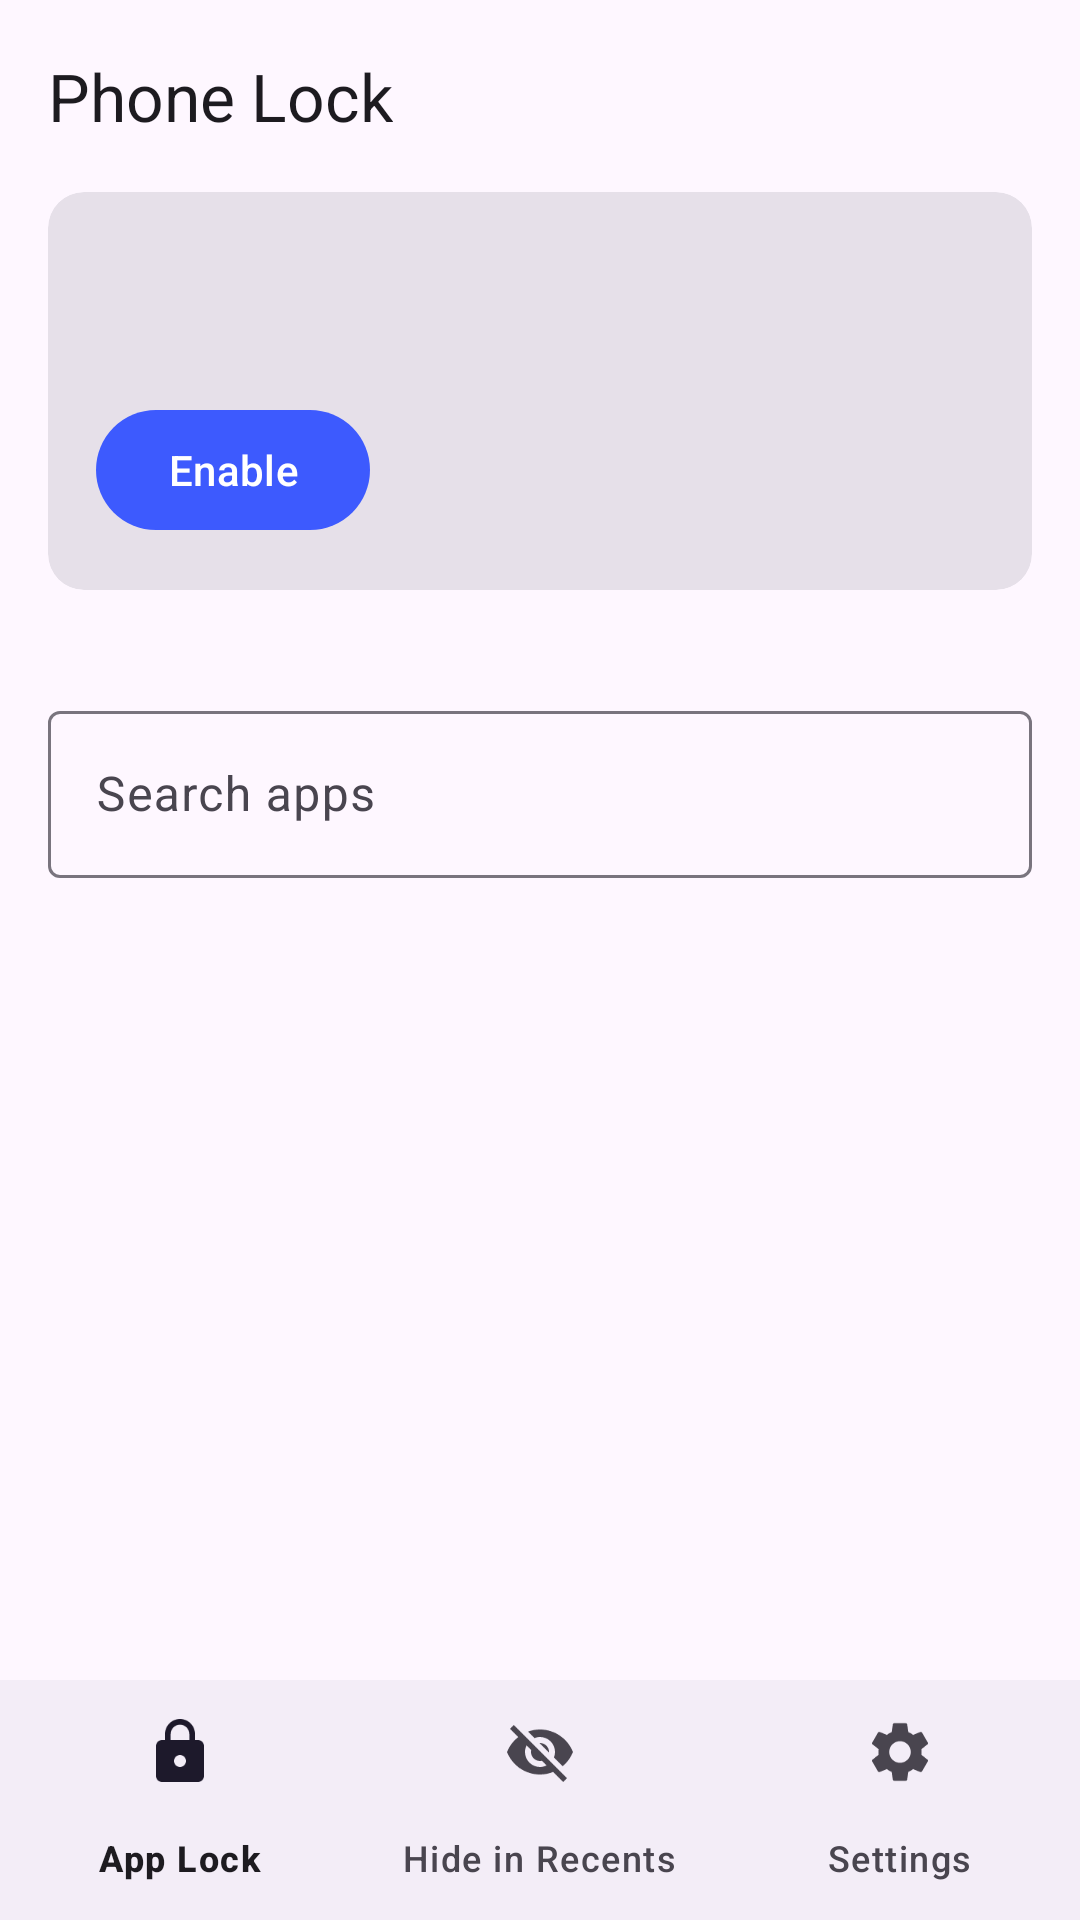

The Android layout XML behind this screen, and the referenced resources:
<!-- AndroidManifest.xml: application theme Theme.PhoneLock -->
<!-- res/layout/activity_main.xml -->
<?xml version="1.0" encoding="utf-8"?>
<LinearLayout xmlns:android="http://schemas.android.com/apk/res/android"
    xmlns:app="http://schemas.android.com/apk/res-auto"
    android:id="@+id/root"
    android:layout_width="match_parent"
    android:layout_height="match_parent"
    android:fitsSystemWindows="true"
    android:orientation="vertical">

    <com.google.android.material.appbar.MaterialToolbar
        android:id="@+id/toolbar"
        android:layout_width="match_parent"
        android:layout_height="?attr/actionBarSize"
        app:title="@string/app_name" />

    <com.google.android.material.card.MaterialCardView
        android:id="@+id/serviceCard"
        style="?attr/materialCardViewFilledStyle"
        android:layout_width="match_parent"
        android:layout_height="wrap_content"
        android:layout_marginHorizontal="16dp"
        android:layout_marginBottom="8dp">

        <LinearLayout
            android:layout_width="match_parent"
            android:layout_height="wrap_content"
            android:orientation="vertical"
            android:padding="16dp">

            <TextView
                android:id="@+id/serviceTitle"
                android:layout_width="wrap_content"
                android:layout_height="wrap_content"
                android:textAppearance="?attr/textAppearanceTitleMedium" />

            <TextView
                android:id="@+id/serviceBody"
                android:layout_width="wrap_content"
                android:layout_height="wrap_content"
                android:layout_marginTop="4dp"
                android:textAppearance="?attr/textAppearanceBodyMedium" />

            <com.google.android.material.button.MaterialButton
                android:id="@+id/enableButton"
                android:layout_width="wrap_content"
                android:layout_height="wrap_content"
                android:layout_marginTop="8dp"
                android:text="@string/enable" />
        </LinearLayout>
    </com.google.android.material.card.MaterialCardView>

    <LinearLayout
        android:id="@+id/appsSection"
        android:layout_width="match_parent"
        android:layout_height="0dp"
        android:layout_weight="1"
        android:orientation="vertical">

    <TextView
        android:id="@+id/tabHint"
        android:layout_width="match_parent"
        android:layout_height="wrap_content"
        android:layout_marginHorizontal="16dp"
        android:textAppearance="?attr/textAppearanceBodyMedium" />

    <com.google.android.material.textfield.TextInputLayout
        style="?attr/textInputOutlinedStyle"
        android:layout_width="match_parent"
        android:layout_height="wrap_content"
        android:layout_marginHorizontal="16dp"
        android:layout_marginTop="8dp"
        android:hint="@string/search_hint">

        <com.google.android.material.textfield.TextInputEditText
            android:id="@+id/search"
            android:layout_width="match_parent"
            android:layout_height="wrap_content"
            android:imeOptions="actionSearch"
            android:inputType="text"
            android:maxLines="1" />
    </com.google.android.material.textfield.TextInputLayout>

    <FrameLayout
        android:layout_width="match_parent"
        android:layout_height="0dp"
        android:layout_weight="1">

        <androidx.recyclerview.widget.RecyclerView
            android:id="@+id/list"
            android:layout_width="match_parent"
            android:layout_height="match_parent"
            android:clipToPadding="false"
            android:paddingVertical="8dp" />

        <ProgressBar
            android:id="@+id/progress"
            android:layout_width="wrap_content"
            android:layout_height="wrap_content"
            android:layout_gravity="center" />
    </FrameLayout>
    </LinearLayout>

    <include
        android:id="@+id/settingsSection"
        layout="@layout/section_settings"
        android:layout_width="match_parent"
        android:layout_height="0dp"
        android:layout_weight="1"
        android:visibility="gone" />

    <com.google.android.material.bottomnavigation.BottomNavigationView
        android:id="@+id/bottomNav"
        android:layout_width="match_parent"
        android:layout_height="wrap_content"
        app:menu="@menu/bottom_nav" />
</LinearLayout>
<!-- res/layout/section_settings.xml (included above) -->
<?xml version="1.0" encoding="utf-8"?>
<ScrollView xmlns:android="http://schemas.android.com/apk/res/android"
    android:layout_width="match_parent"
    android:layout_height="match_parent">

    <LinearLayout
        android:layout_width="match_parent"
        android:layout_height="wrap_content"
        android:orientation="vertical"
        android:padding="16dp">

        <TextView
            android:layout_width="wrap_content"
            android:layout_height="wrap_content"
            android:text="@string/relock_title"
            android:textAppearance="?attr/textAppearanceTitleMedium" />

        <RadioGroup
            android:id="@+id/relockGroup"
            android:layout_width="match_parent"
            android:layout_height="wrap_content"
            android:layout_marginTop="8dp">

            <com.google.android.material.radiobutton.MaterialRadioButton
                android:id="@+id/relockBackground"
                android:layout_width="match_parent"
                android:layout_height="wrap_content"
                android:text="@string/relock_background" />

            <com.google.android.material.radiobutton.MaterialRadioButton
                android:id="@+id/relockTimeout"
                android:layout_width="match_parent"
                android:layout_height="wrap_content"
                android:text="@string/relock_timeout" />

            <com.google.android.material.radiobutton.MaterialRadioButton
                android:id="@+id/relockScreenOff"
                android:layout_width="match_parent"
                android:layout_height="wrap_content"
                android:text="@string/relock_screen_off" />
        </RadioGroup>

        <LinearLayout
            android:id="@+id/timeoutRow"
            android:layout_width="match_parent"
            android:layout_height="wrap_content"
            android:layout_marginStart="32dp"
            android:orientation="vertical">

            <TextView
                android:id="@+id/timeoutLabel"
                android:layout_width="wrap_content"
                android:layout_height="wrap_content"
                android:textAppearance="?attr/textAppearanceBodyMedium" />

            <com.google.android.material.slider.Slider
                android:id="@+id/timeoutSlider"
                android:layout_width="match_parent"
                android:layout_height="wrap_content"
                android:stepSize="1"
                android:valueFrom="1"
                android:valueTo="60" />
        </LinearLayout>

        <TextView
            android:layout_width="wrap_content"
            android:layout_height="wrap_content"
            android:layout_marginTop="16dp"
            android:text="@string/relock_footer"
            android:textAppearance="?attr/textAppearanceBodySmall" />
    </LinearLayout>
</ScrollView>
<!-- resources referenced by this layout -->
<resources>
  <string name="app_name">Phone Lock</string>
  <string name="enable">Enable</string>
  <string name="relock_background">As soon as I leave the app</string>
  <string name="relock_footer">Turning the screen off always locks every app again, whichever option is chosen.</string>
  <string name="relock_screen_off">Only when the screen turns off</string>
  <string name="relock_timeout">A set time after I leave the app</string>
  <string name="relock_title">When should unlocked apps lock again?</string>
  <string name="search_hint">Search apps</string>
  <style name="Theme.PhoneLock" parent="Theme.Material3.DayNight.NoActionBar">
          <item name="colorPrimary">@color/brand</item>
      </style>
  <color name="brand">#3D5AFE</color>
</resources>
